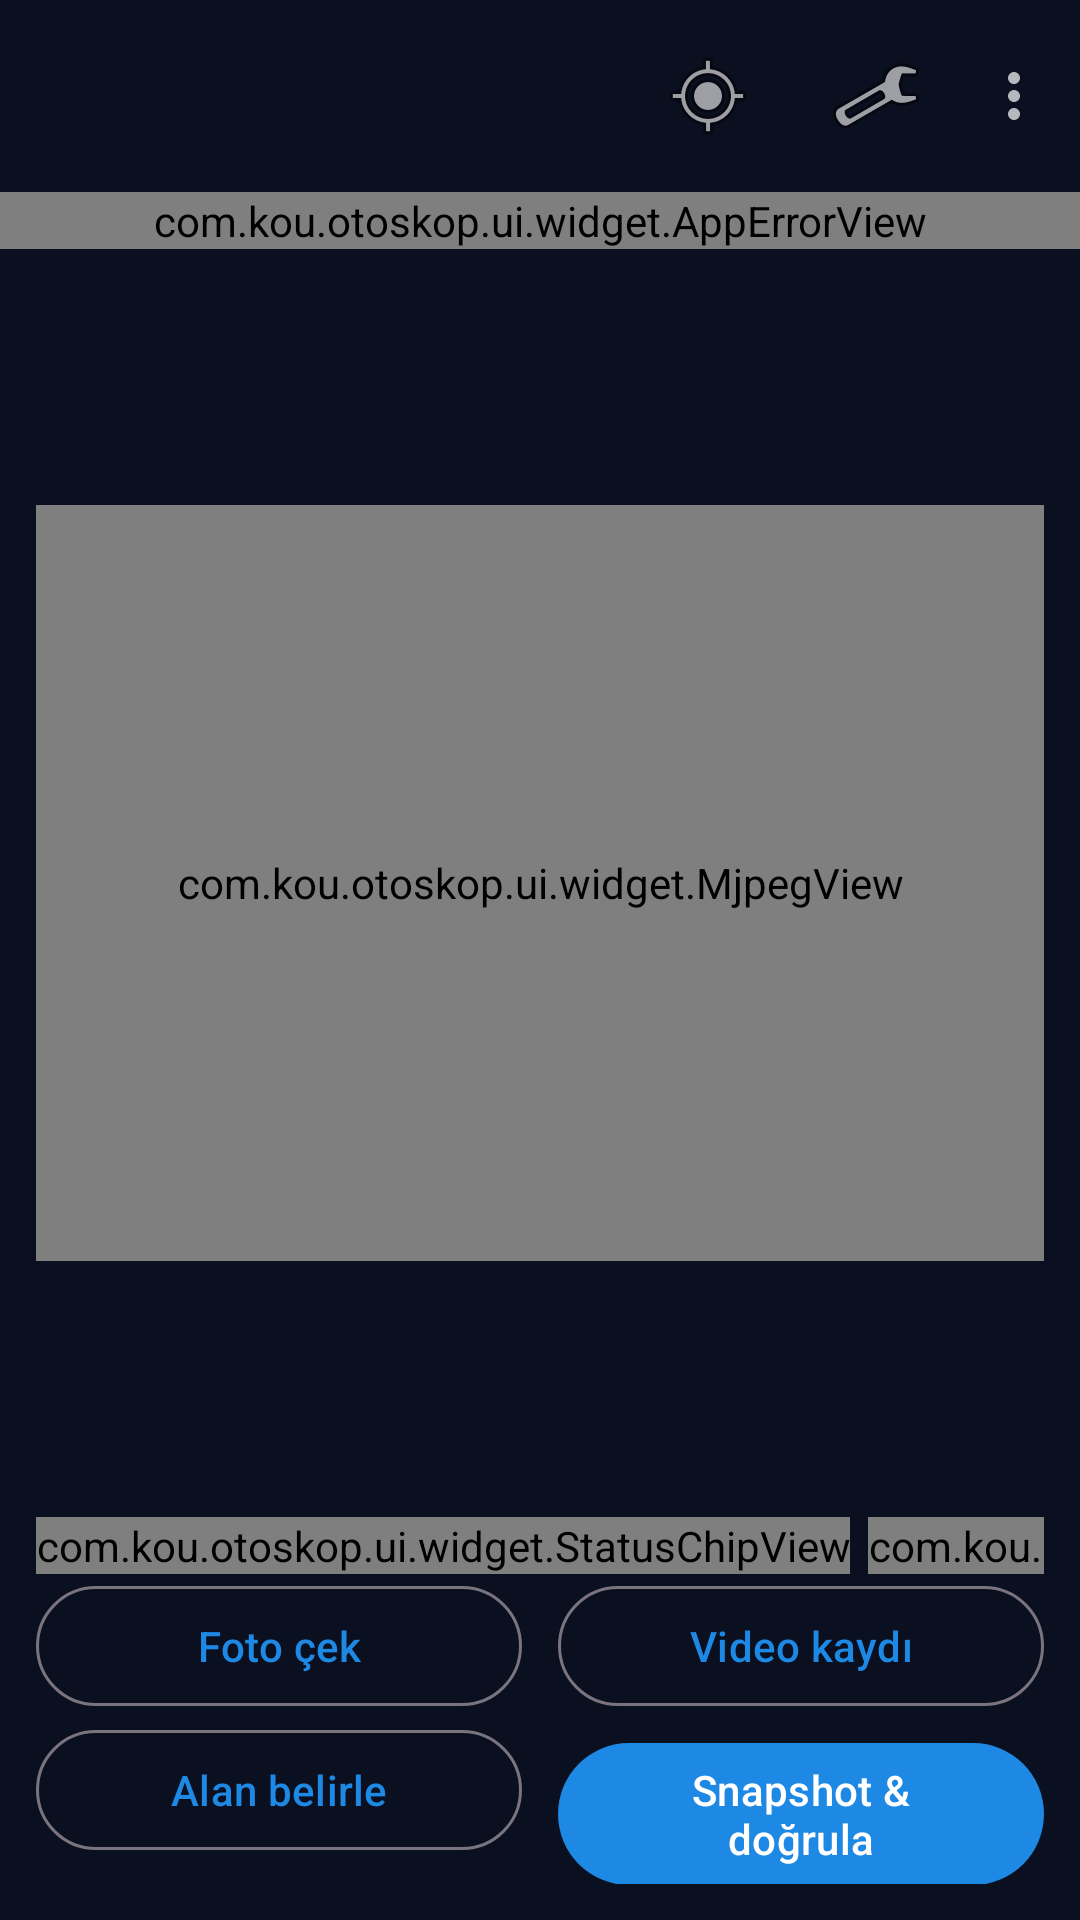

Layout XML and referenced resources for this Android screen:
<!-- AndroidManifest.xml: application theme Theme.Otoskop -->
<!-- res/layout/fragment_live_camera.xml -->
<?xml version="1.0" encoding="utf-8"?>
<androidx.constraintlayout.widget.ConstraintLayout
    xmlns:android="http://schemas.android.com/apk/res/android"
    xmlns:app="http://schemas.android.com/apk/res-auto"
    android:layout_width="match_parent"
    android:layout_height="match_parent">

    <com.google.android.material.appbar.MaterialToolbar
        android:id="@+id/toolbar"
        android:layout_width="match_parent"
        android:layout_height="?attr/actionBarSize"
        android:title="@string/title_live_camera"
        app:layout_constraintTop_toTopOf="parent"
        app:menu="@menu/menu_live_camera"
        app:titleTextColor="@color/otoskop_text" />

    <com.kou.otoskop.ui.widget.AppErrorView
        android:id="@+id/errorView"
        android:layout_width="match_parent"
        android:layout_height="wrap_content"
        app:layout_constraintTop_toBottomOf="@id/toolbar" />

    <FrameLayout
        android:id="@+id/streamContainer"
        android:layout_width="match_parent"
        android:layout_height="0dp"
        android:layout_margin="12dp"
        app:layout_constraintBottom_toTopOf="@id/chips"
        app:layout_constraintTop_toBottomOf="@id/errorView"
        app:layout_constraintDimensionRatio="4:3">

        <com.kou.otoskop.ui.widget.MjpegView
            android:id="@+id/stream"
            android:layout_width="match_parent"
            android:layout_height="match_parent"
            android:background="@android:color/black" />

        <TextView
            android:id="@+id/demoPlaceholder"
            android:layout_width="match_parent"
            android:layout_height="match_parent"
            android:background="@android:color/black"
            android:gravity="center"
            android:padding="24dp"
            android:text="@string/demo_camera_placeholder"
            android:textColor="@color/otoskop_text_secondary"
            android:visibility="gone" />

        <ScrollView
            android:id="@+id/consoleScroll"
            android:layout_width="match_parent"
            android:layout_height="match_parent"
            android:background="#CC000000"
            android:padding="8dp"
            android:visibility="gone">

            <TextView
                android:id="@+id/consoleText"
                android:layout_width="match_parent"
                android:layout_height="wrap_content"
                android:fontFamily="monospace"
                android:text="@string/console_empty"
                android:textColor="#33FF66"
                android:textSize="11sp"
                android:textIsSelectable="true" />
        </ScrollView>
    </FrameLayout>

    <HorizontalScrollView
        android:id="@+id/chips"
        android:layout_width="match_parent"
        android:layout_height="wrap_content"
        android:paddingHorizontal="12dp"
        android:scrollbars="none"
        app:layout_constraintBottom_toTopOf="@id/captureActions">

        <LinearLayout
            android:layout_width="wrap_content"
            android:layout_height="wrap_content"
            android:orientation="horizontal">

            <com.kou.otoskop.ui.widget.StatusChipView
                android:id="@+id/chipLocked"
                android:layout_width="wrap_content"
                android:layout_height="wrap_content" />

            <com.kou.otoskop.ui.widget.StatusChipView
                android:id="@+id/chipGps"
                android:layout_width="wrap_content"
                android:layout_height="wrap_content"
                android:layout_marginStart="6dp" />

            <com.kou.otoskop.ui.widget.StatusChipView
                android:id="@+id/chipImu"
                android:layout_width="wrap_content"
                android:layout_height="wrap_content"
                android:layout_marginStart="6dp" />

            <com.kou.otoskop.ui.widget.StatusChipView
                android:id="@+id/chipTracking"
                android:layout_width="wrap_content"
                android:layout_height="wrap_content"
                android:layout_marginStart="6dp" />
        </LinearLayout>
    </HorizontalScrollView>

    <LinearLayout
        android:id="@+id/captureActions"
        android:layout_width="match_parent"
        android:layout_height="wrap_content"
        android:layout_marginHorizontal="12dp"
        android:orientation="horizontal"
        app:layout_constraintBottom_toTopOf="@id/actions">

        <com.google.android.material.button.MaterialButton
            android:id="@+id/photoBtn"
            style="?attr/materialButtonOutlinedStyle"
            android:layout_width="0dp"
            android:layout_height="wrap_content"
            android:layout_marginEnd="6dp"
            android:layout_weight="1"
            android:text="@string/action_photo" />

        <com.google.android.material.button.MaterialButton
            android:id="@+id/recordBtn"
            style="?attr/materialButtonOutlinedStyle"
            android:layout_width="0dp"
            android:layout_height="wrap_content"
            android:layout_marginStart="6dp"
            android:layout_weight="1"
            android:text="@string/action_record_start" />
    </LinearLayout>

    <LinearLayout
        android:id="@+id/actions"
        android:layout_width="match_parent"
        android:layout_height="wrap_content"
        android:layout_margin="12dp"
        android:orientation="horizontal"
        app:layout_constraintBottom_toBottomOf="parent">

        <com.google.android.material.button.MaterialButton
            android:id="@+id/defineAreaBtn"
            style="?attr/materialButtonOutlinedStyle"
            android:layout_width="0dp"
            android:layout_height="wrap_content"
            android:layout_marginEnd="6dp"
            android:layout_weight="1"
            android:text="@string/action_define_area" />

        <com.google.android.material.button.MaterialButton
            android:id="@+id/verifyBtn"
            android:layout_width="0dp"
            android:layout_height="wrap_content"
            android:layout_marginStart="6dp"
            android:layout_weight="1"
            android:text="@string/action_verify" />
    </LinearLayout>
</androidx.constraintlayout.widget.ConstraintLayout>
<!-- resources referenced by this layout -->
<resources>
  <color name="otoskop_text">#FFFFFFFF</color>
  <color name="otoskop_text_secondary">#B3FFFFFF</color>
  <string name="action_define_area">Alan belirle</string>
  <string name="action_photo">Foto çek</string>
  <string name="action_record_start">Video kaydı</string>
  <string name="action_verify">Snapshot &amp; doğrula</string>
  <string name="console_empty">Mega/ESP verisi bekleniyor…</string>
  <string name="demo_camera_placeholder">Demo modu — gerçek kamera akışı yok.\nESP32 bağlayınca burada MJPEG görünür.</string>
  <string name="title_live_camera">Canlı Kamera</string>
  <style name="Theme.Otoskop" parent="Theme.Material3.DayNight.NoActionBar">
          <item name="colorPrimary">@color/otoskop_primary</item>
          <item name="colorPrimaryVariant">@color/otoskop_primary_dark</item>
          <item name="colorOnPrimary">@color/white</item>
          <item name="colorSecondary">@color/otoskop_accent</item>
          <item name="colorSecondaryVariant">@color/otoskop_accent</item>
          <item name="colorOnSecondary">@color/black</item>
          <item name="colorError">@color/otoskop_error</item>
          <item name="android:colorBackground">@color/otoskop_bg</item>
          <item name="colorSurface">@color/otoskop_surface</item>
          <item name="android:windowBackground">@color/otoskop_bg</item>
          <item name="android:statusBarColor">@color/otoskop_primary_dark</item>
          <item name="android:textColorPrimary">@color/otoskop_text</item>
          <item name="android:textColorSecondary">@color/otoskop_text_secondary</item>
      </style>
  <color name="otoskop_primary">#FF1E88E5</color>
  <color name="otoskop_primary_dark">#FF1565C0</color>
  <color name="white">#FFFFFFFF</color>
  <color name="otoskop_accent">#FFFFC107</color>
  <color name="black">#FF000000</color>
  <color name="otoskop_error">#FFE53935</color>
  <color name="otoskop_bg">#FF0B1020</color>
  <color name="otoskop_surface">#FF131A2E</color>
</resources>
